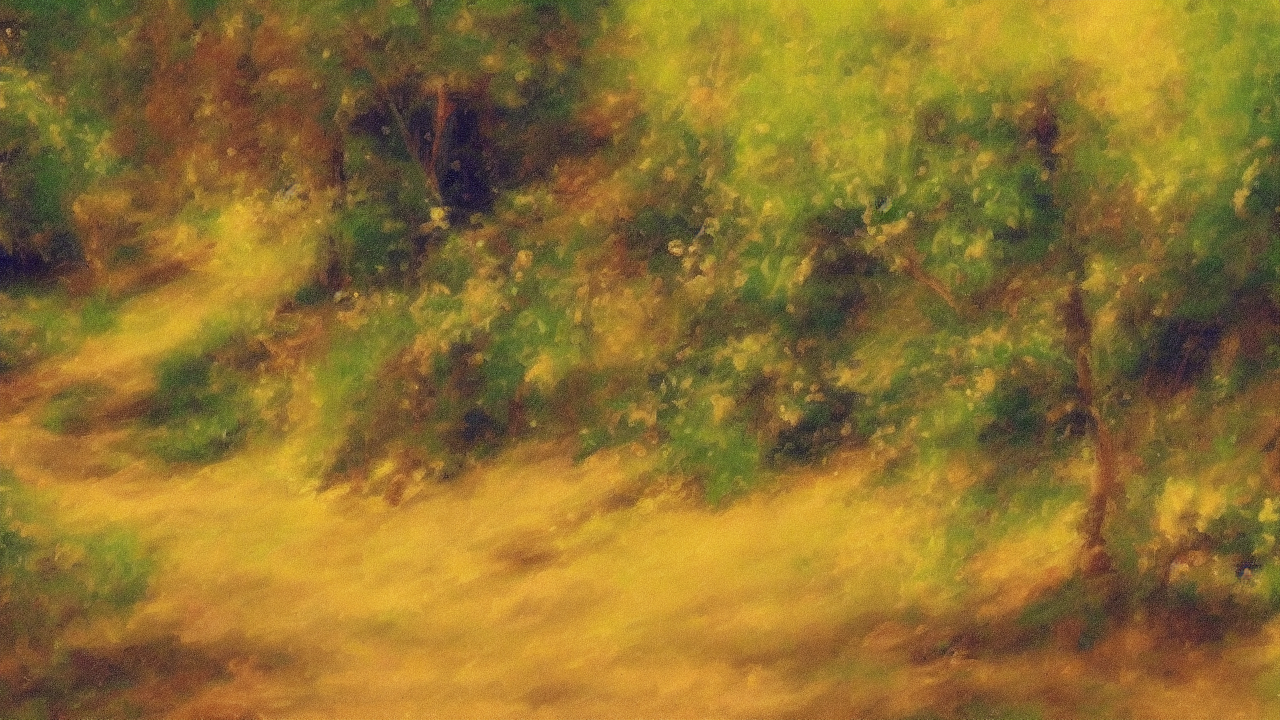
Generation parameters embedded in this image by AUTOMATIC1111 Stable Diffusion web UI or a fork of it (Forge, ...) (PNG 'parameters' text chunk):
impressionist style, A impressionist scene illustrating the biblical theme of peace, high quality, cinematic detail
Steps: 25, Sampler: Euler a, Schedule type: Automatic, CFG scale: 7.0, Seed: 850729702, Size: 1280x720, Model hash: 6ce0161689, Model: v1-5-pruned-emaonly, Version: v1.10.1